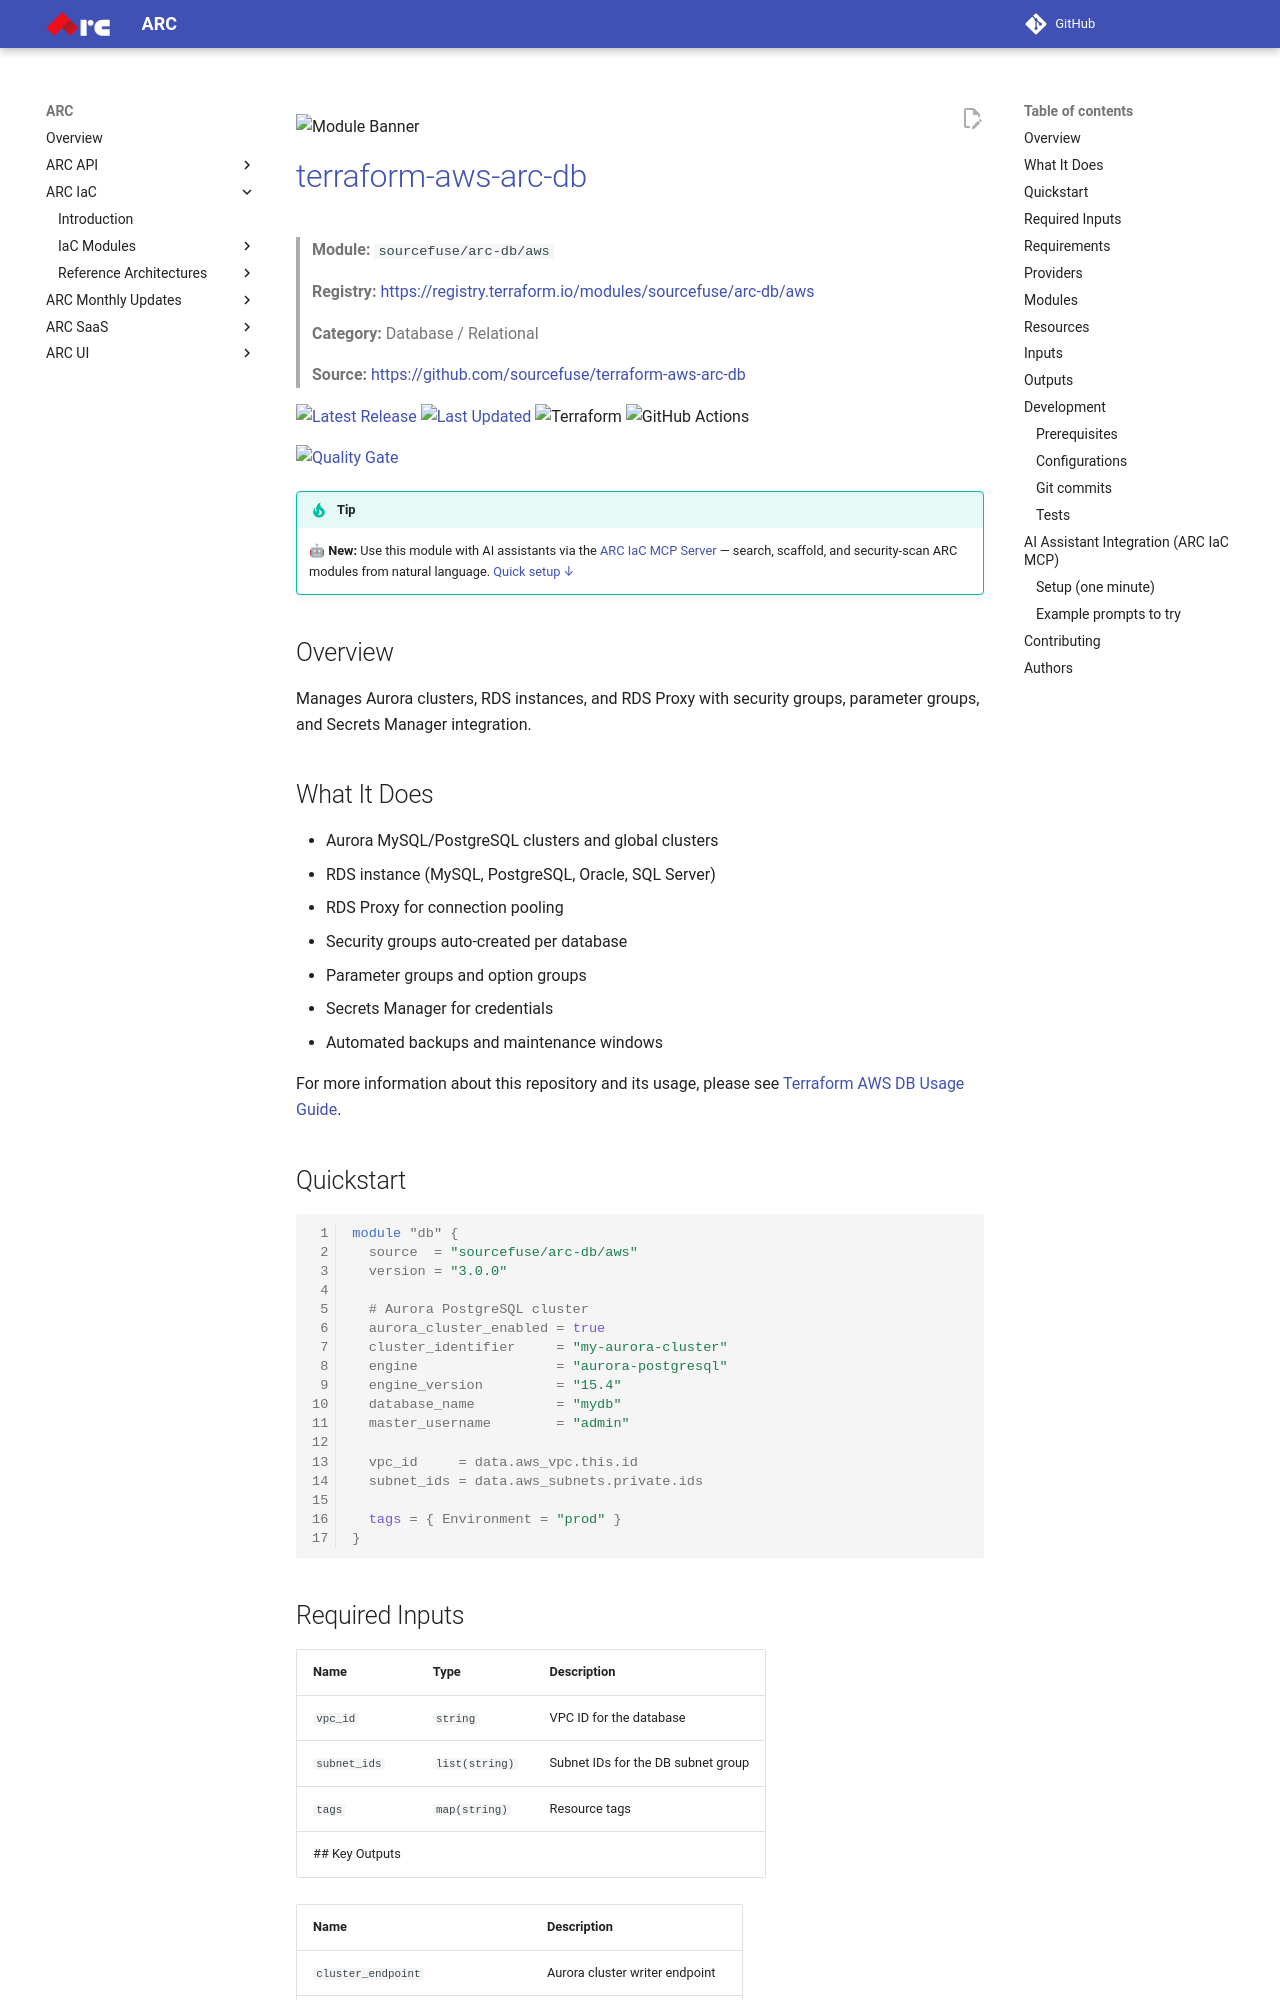

repository: sourcefuse/arc-docs · page: arc-iac-docs/modules/terraform-aws-arc-db/index.html · generator: mkdocs

![Module Banner](./static/banner.png)

# [terraform-aws-arc-db](https://github.com/sourcefuse/terraform-aws-arc-db)

> **Module:** `sourcefuse/arc-db/aws`

> **Registry:** [https://registry.terraform.io/modules/sourcefuse/arc-db/aws](https://registry.terraform.io/modules/sourcefuse/arc-db/aws)

> **Category:** Database / Relational



> **Source:** [https://github.com/sourcefuse/terraform-aws-arc-db](https://github.com/sourcefuse/terraform-aws-arc-db)

[![Latest Release](https://img.shields.io/github/release/sourcefuse/terraform-aws-arc-db.svg?style=for-the-badge)](https://github.com/sourcefuse/terraform-aws-arc-db/releases/latest)
[![Last Updated](https://img.shields.io/github/last-commit/sourcefuse/terraform-aws-arc-db.svg?style=for-the-badge)](https://github.com/sourcefuse/terraform-aws-arc-db/commits)
![Terraform](https://img.shields.io/badge/terraform-%235835CC.svg?style=for-the-badge&logo=terraform&logoColor=white)
![GitHub Actions](https://img.shields.io/badge/github%20actions-%232671E5.svg?style=for-the-badge&logo=githubactions&logoColor=white)

[![Quality Gate](https://sonarcloud.io/api/project_badges/quality_gate?project=sourcefuse_terraform-aws-arc-db)](https://sonarcloud.io/summary/new_code?id=sourcefuse_terraform-aws-arc-db)

> [!TIP]
> 🤖 **New:** Use this module with AI assistants via the [ARC IaC MCP Server](https://github.com/sourcefuse/arc-iac-mcp) — search, scaffold, and security-scan ARC modules from natural language. [Quick setup ↓](#ai-assistant-integration-arc-iac-mcp)

## Overview

Manages Aurora clusters, RDS instances, and RDS Proxy with security groups, parameter groups, and Secrets Manager integration.

## What It Does

- Aurora MySQL/PostgreSQL clusters and global clusters
- RDS instance (MySQL, PostgreSQL, Oracle, SQL Server)
- RDS Proxy for connection pooling
- Security groups auto-created per database
- Parameter groups and option groups
- Secrets Manager for credentials
- Automated backups and maintenance windows

For more information about this repository and its usage, please see [Terraform AWS DB Usage Guide](https://github.com/sourcefuse/terraform-aws-arc-db/blob/main/docs/module-usage-guide/README.md).

## Quickstart

```hcl
module "db" {
  source  = "sourcefuse/arc-db/aws"
  version = "3.0.0"

  # Aurora PostgreSQL cluster
  aurora_cluster_enabled = true
  cluster_identifier     = "my-aurora-cluster"
  engine                 = "aurora-postgresql"
  engine_version         = "15.4"
  database_name          = "mydb"
  master_username        = "admin"

  vpc_id     = data.aws_vpc.this.id
  subnet_ids = data.aws_subnets.private.ids

  tags = { Environment = "prod" }
}
```

## Required Inputs

| Name | Type | Description |
|------|------|-------------|
| `vpc_id` | `string` | VPC ID for the database |
| `subnet_ids` | `list(string)` | Subnet IDs for the DB subnet group |
| `tags` | `map(string)` | Resource tags |
## Key Outputs

| Name | Description |
|------|-------------|
| `cluster_endpoint` | Aurora cluster writer endpoint |
| `cluster_reader_endpoint` | Aurora cluster reader endpoint |
| `db_instance_endpoint` | RDS instance endpoint (if used) |
## Full Variable & Output Reference

The complete inputs/outputs reference is auto-generated below.

<!-- BEGINNING OF PRE-COMMIT-TERRAFORM DOCS HOOK -->
## Requirements

| Name | Version |
|------|---------|
| <a name="requirement_terraform"></a> [terraform](#requirement\_terraform) | >= 1.3, < 2.0.0 |
| <a name="requirement_aws"></a> [aws](#requirement\_aws) | >= 4.0, < 6.0 |
| <a name="requirement_null"></a> [null](#requirement\_null) | >= 3.1 |
| <a name="requirement_random"></a> [random](#requirement\_random) | >= 3.4 |

## Providers

| Name | Version |
|------|---------|
| <a name="provider_aws"></a> [aws](#provider\_aws) | 5.73.0 |
| <a name="provider_random"></a> [random](#provider\_random) | 3.6.3 |

## Modules

| Name | Source | Version |
|------|--------|---------|
| <a name="module_proxy_security_group"></a> [proxy\_security\_group](#module\_proxy\_security\_group) | ./modules/security-group | n/a |
| <a name="module_security_group"></a> [security\_group](#module\_security\_group) | ./modules/security-group | n/a |
